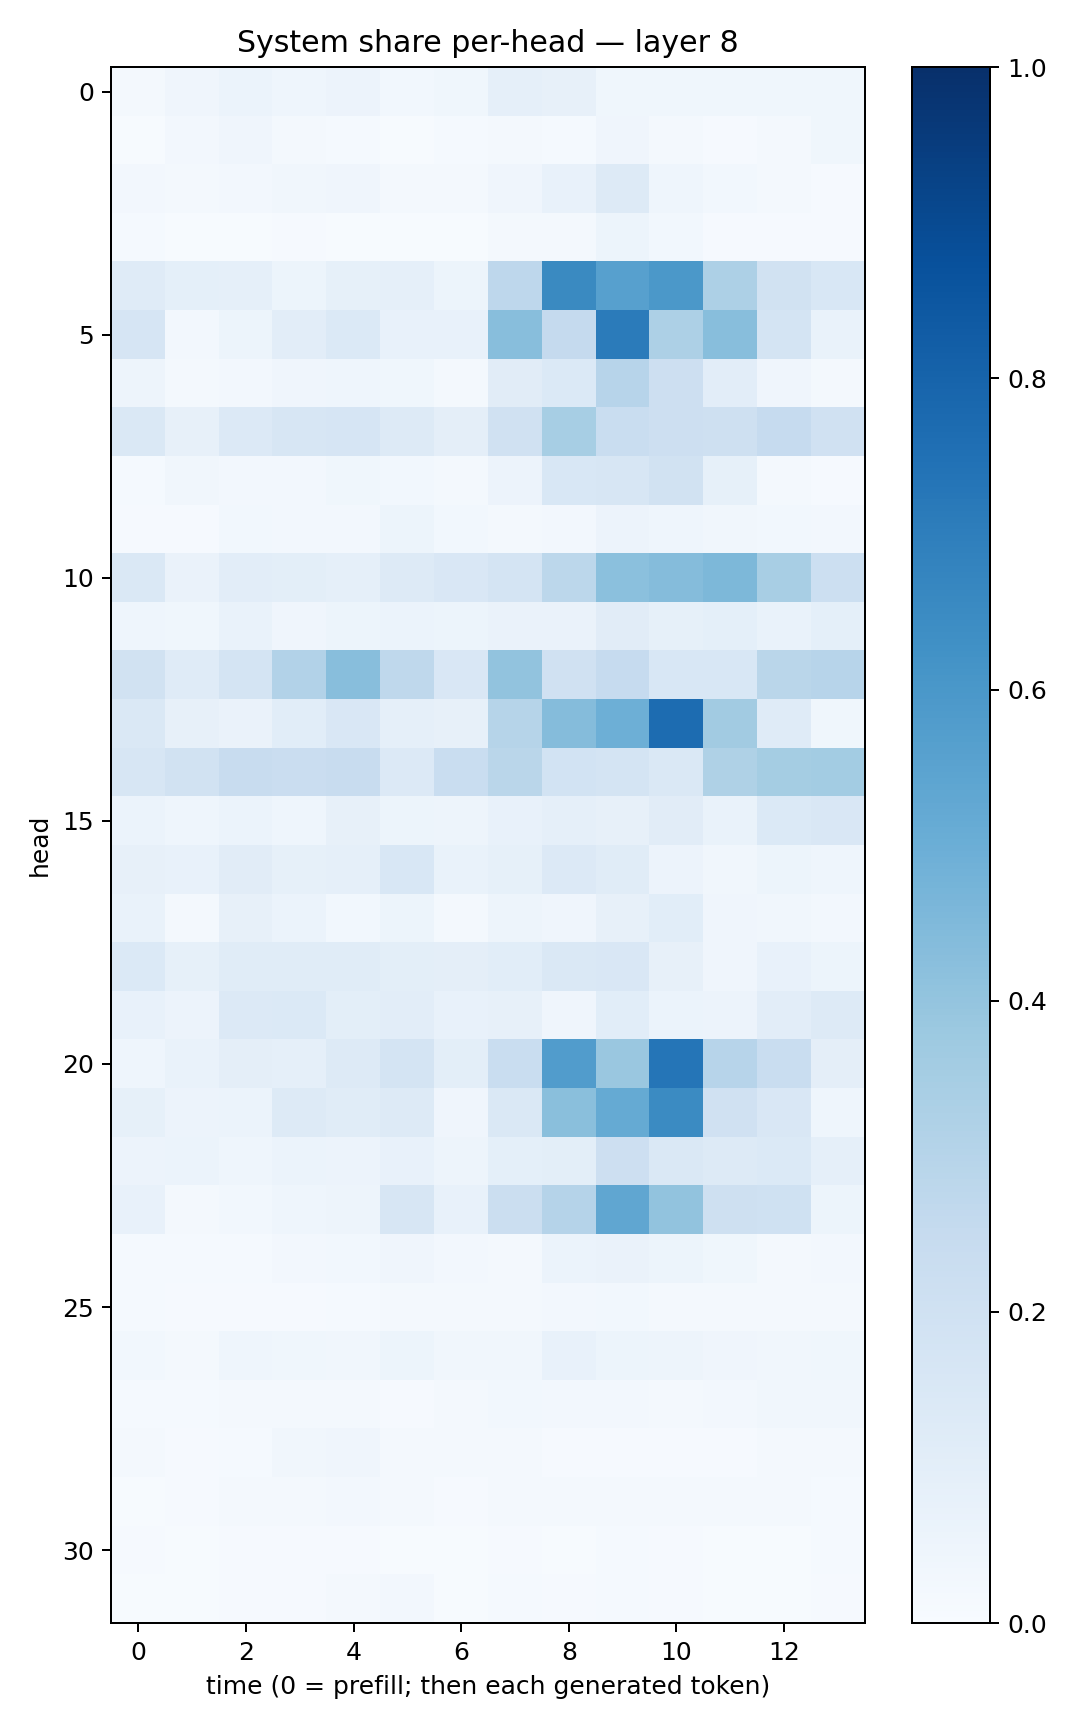

The table this chart was drawn from, first rows:
0.02007523, 0.041412253, 0.061870497, 0.04686459, 0.05762446, 0.03042542, 0.037401382, 0.08732227, 0.08093777, 0.036866914, 0.03568359, 0.035729192, 0.035264406, 0.03705724
0.007202, 0.02395, 0.04296, 0.02081, 0.01498, 0.00515, 0.01232, 0.01954, 0.01433, 0.04155, 0.02079, 0.007846, 0.01964, 0.03708
0.02674, 0.0168, 0.02402, 0.03242, 0.04106, 0.02279, 0.01571, 0.04167, 0.07173, 0.128, 0.04531, 0.0304, 0.01674, 0.01073
0.01173, 0.005735, 0.007511, 0.01113, 0.007208, 0.006322, 0.005172, 0.02166, 0.02165, 0.05111, 0.03007, 0.0112, 0.008926, 0.01161
0.119, 0.09316, 0.08657, 0.05103, 0.08489, 0.08694, 0.05218, 0.276, 0.6547, 0.5604, 0.5966, 0.3245, 0.1927, 0.1535
0.1647, 0.02487, 0.05442, 0.1035, 0.1406, 0.0705, 0.07216, 0.4277, 0.2528, 0.7087, 0.3259, 0.4274, 0.1764, 0.06739
0.04848, 0.02235, 0.02585, 0.04082, 0.04599, 0.03701, 0.01703, 0.1115, 0.1375, 0.2957, 0.2113, 0.1024, 0.03976, 0.02328
0.1445, 0.08123, 0.1337, 0.1603, 0.1656, 0.1275, 0.09528, 0.196, 0.3466, 0.2309, 0.214, 0.2083, 0.2497, 0.1954
0.012, 0.03285, 0.02413, 0.02578, 0.03591, 0.02901, 0.02208, 0.05512, 0.1534, 0.1608, 0.1885, 0.08437, 0.01854, 0.00843
0.0107, 0.01058, 0.02874, 0.02524, 0.02389, 0.05114, 0.02827, 0.02274, 0.02718, 0.05789, 0.04686, 0.03194, 0.02795, 0.02689
0.1414, 0.06269, 0.1041, 0.1015, 0.08881, 0.1309, 0.1521, 0.1751, 0.2806, 0.419, 0.4354, 0.4532, 0.3399, 0.2163
0.04383, 0.03841, 0.06681, 0.04078, 0.05102, 0.06195, 0.05156, 0.06379, 0.06431, 0.1096, 0.0823, 0.08986, 0.06832, 0.09343
0.188, 0.1199, 0.1794, 0.3119, 0.4286, 0.2707, 0.1511, 0.4024, 0.1956, 0.2479, 0.1536, 0.1535, 0.2868, 0.2945
0.142, 0.07938, 0.06312, 0.1077, 0.1511, 0.08934, 0.08098, 0.2986, 0.435, 0.496, 0.7685, 0.362, 0.1205, 0.0358
0.1572, 0.188, 0.2353, 0.2287, 0.2399, 0.1346, 0.2337, 0.2876, 0.1861, 0.1779, 0.1449, 0.3242, 0.3535, 0.3568
0.06047, 0.04455, 0.06203, 0.04443, 0.07932, 0.05147, 0.04764, 0.0759, 0.08808, 0.08141, 0.1107, 0.07012, 0.1401, 0.15
0.08199, 0.07211, 0.1121, 0.08566, 0.08902, 0.1534, 0.06711, 0.08376, 0.1335, 0.116, 0.05764, 0.03473, 0.05364, 0.04468
0.06667, 0.01918, 0.08073, 0.06164, 0.03011, 0.05107, 0.02225, 0.04921, 0.04007, 0.07891, 0.1059, 0.04017, 0.03126, 0.02422
0.1376, 0.08554, 0.1172, 0.1159, 0.1141, 0.09787, 0.09637, 0.1056, 0.1414, 0.1504, 0.08058, 0.04286, 0.07112, 0.05408
0.07632, 0.05691, 0.1347, 0.1393, 0.09856, 0.1025, 0.07432, 0.08017, 0.04075, 0.108, 0.0625, 0.05759, 0.1044, 0.1287
0.04302, 0.06985, 0.09544, 0.08671, 0.1267, 0.178, 0.1015, 0.2305, 0.5767, 0.3863, 0.7331, 0.2968, 0.2305, 0.09483
0.08384, 0.0574, 0.06156, 0.1317, 0.1167, 0.1283, 0.04271, 0.1463, 0.4244, 0.5164, 0.6485, 0.1988, 0.1499, 0.0434
0.05556, 0.06219, 0.04524, 0.05892, 0.05693, 0.07197, 0.04931, 0.0925, 0.09895, 0.2125, 0.1437, 0.1253, 0.1404, 0.08825
0.0727, 0.02243, 0.02974, 0.04443, 0.05003, 0.1589, 0.07715, 0.2265, 0.3035, 0.5319, 0.4034, 0.2072, 0.2012, 0.05439
0.01458, 0.01233, 0.01263, 0.02491, 0.028, 0.04222, 0.02368, 0.02292, 0.05959, 0.0651, 0.05323, 0.03605, 0.01965, 0.02511
0.01331, 0.01, 0.008606, 0.008585, 0.01526, 0.0162, 0.01876, 0.02078, 0.02693, 0.02846, 0.02004, 0.02213, 0.01753, 0.01823
0.03097, 0.01872, 0.04456, 0.03649, 0.03349, 0.05428, 0.03212, 0.03222, 0.07129, 0.05296, 0.04976, 0.03961, 0.03428, 0.03804
0.0146, 0.01189, 0.02116, 0.02297, 0.02266, 0.009791, 0.01607, 0.03035, 0.02383, 0.02432, 0.0188, 0.02575, 0.0319, 0.03191
0.01909, 0.009355, 0.01229, 0.0331, 0.03956, 0.0223, 0.02165, 0.02018, 0.008878, 0.009774, 0.01068, 0.01117, 0.02287, 0.02058
0.006884, 0.01048, 0.01667, 0.02335, 0.02539, 0.01883, 0.00901, 0.01915, 0.02082, 0.0227, 0.0188, 0.01751, 0.01713, 0.01364
0.008013, 0.004458, 0.00928, 0.008575, 0.009398, 0.005555, 0.005334, 0.008353, 0.007558, 0.01213, 0.01171, 0.006451, 0.00675, 0.01181
0.006907, 0.005065, 0.008782, 0.01166, 0.01813, 0.02477, 0.006149, 0.0119, 0.009247, 0.0153, 0.009164, 0.00506, 0.005154, 0.009917
